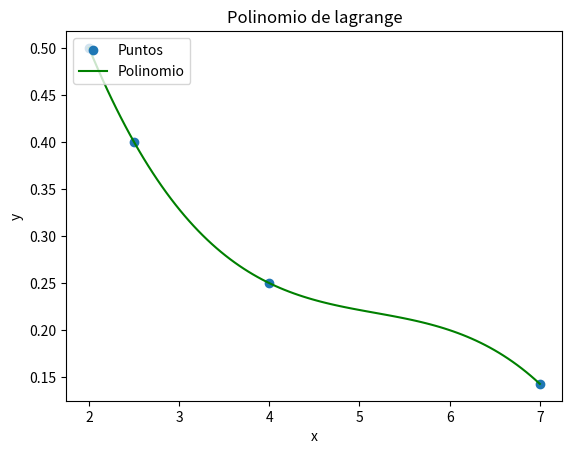

Reproduce this figure in Python.
#  Lagrange

import numpy as np
import sympy as sym
import matplotlib.pyplot as plt



cordenadaX = np.array([2,2.5,4,7])
cordenadaY = np.array([1/2,1/2.5,1/4,1/7])

# cordenadaX = np.array([2,67])
# cordenadaY = np.array([2*2-3,67*67-3])

poliExpandido=lambda x:x

def graficar():
    return 1




def polinomioInterpolaor():







 tamanoVector = len(cordenadaX) # tamaño del vector
 x = sym.Symbol('x')
 polinomio = 0


 for i in range(0,tamanoVector,1):
    
    # Termino de Lagrange
    primero =1
    segundo = 1
    for j  in range(0,tamanoVector,1):
        if (j!=i):
            primero = primero*(x-cordenadaX [j])
            segundo= segundo*(cordenadaX[i]-cordenadaX [j])
    terminoLi = primero/segundo

    polinomio = polinomio + terminoLi*cordenadaY[i]
 


 expancionPolinomica = polinomio.expand() # expanir el polinomio interpolante
 print('Polinomio de Lagrange: ')
 print( expancionPolinomica)

 poliExpandido = sym.lambdify(x,expancionPolinomica) # lambda funcion
 return poliExpandido 







#graficar y mostra valores


poliExpandido=polinomioInterpolaor()


a = np.min(cordenadaX)
b = np.max(cordenadaX)
x = np.linspace(a,b,100)





plt.xlabel('x')
plt.ylabel('y')
plt.title('Polinomio de lagrange')


plt.plot(cordenadaX,cordenadaY,'o', label = 'Puntos')
plt.plot(x,poliExpandido(x), label = 'Polinomio',color="green")
plt.legend(loc=2)

valor=22   # aproximar valor en el poinomio
print("aproximar  f( ",valor,") = ",poliExpandido(valor))
plt.show()
